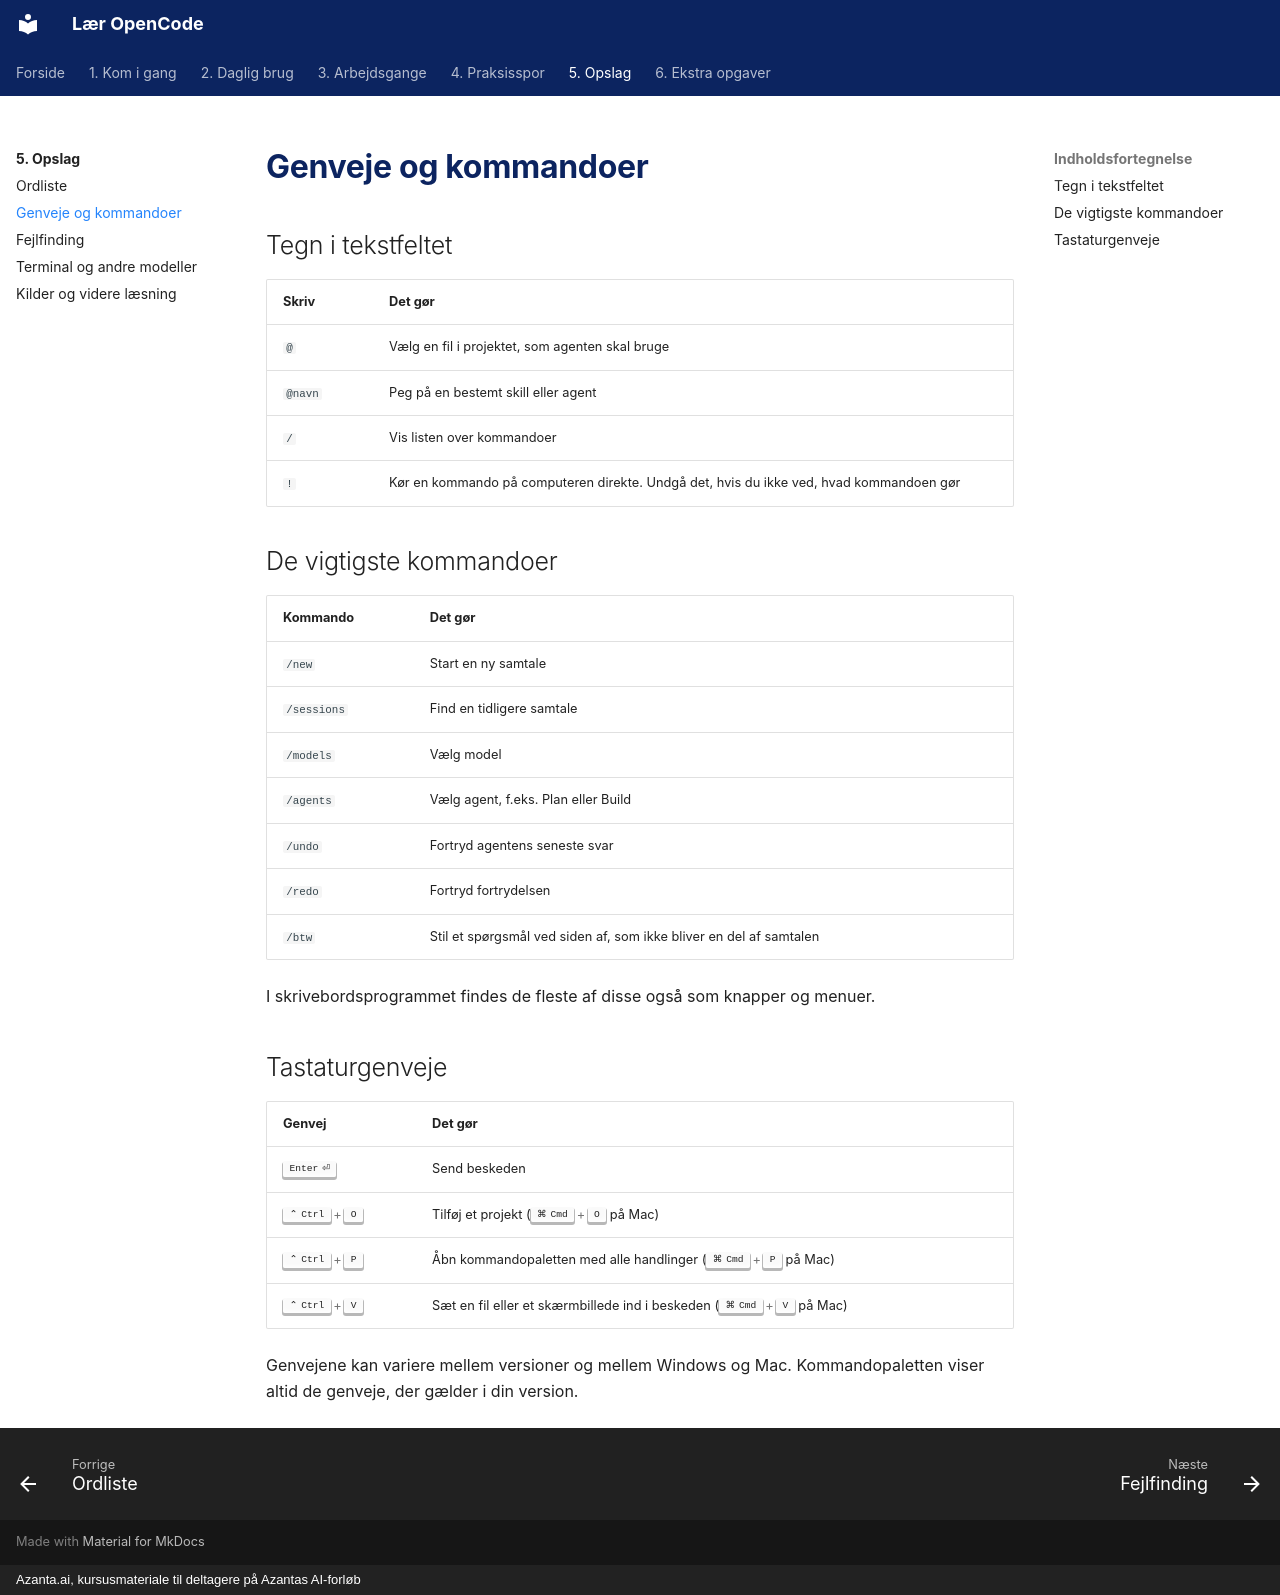

repository: hellstern/laer-opencode · page: opslag/genveje/index.html · generator: mkdocs · copyright: Azanta.ai, kursusmateriale til deltagere på Azantas AI-forløb

# Genveje og kommandoer

## Tegn i tekstfeltet

| Skriv | Det gør |
| --- | --- |
| `@` | Vælg en fil i projektet, som agenten skal bruge |
| `@navn` | Peg på en bestemt skill eller agent |
| `/` | Vis listen over kommandoer |
| `!` | Kør en kommando på computeren direkte. Undgå det, hvis du ikke ved, hvad kommandoen gør |

## De vigtigste kommandoer

| Kommando | Det gør |
| --- | --- |
| `/new` | Start en ny samtale |
| `/sessions` | Find en tidligere samtale |
| `/models` | Vælg model |
| `/agents` | Vælg agent, f.eks. Plan eller Build |
| `/undo` | Fortryd agentens seneste svar |
| `/redo` | Fortryd fortrydelsen |
| `/btw` | Stil et spørgsmål ved siden af, som ikke bliver en del af samtalen |

I skrivebordsprogrammet findes de fleste af disse også som knapper og menuer.

## Tastaturgenveje

| Genvej | Det gør |
| --- | --- |
| ++enter++ | Send beskeden |
| ++ctrl+o++ | Tilføj et projekt (++cmd+o++ på Mac) |
| ++ctrl+p++ | Åbn kommandopaletten med alle handlinger (++cmd+p++ på Mac) |
| ++ctrl+v++ | Sæt en fil eller et skærmbillede ind i beskeden (++cmd+v++ på Mac) |

Genvejene kan variere mellem versioner og mellem Windows og Mac. Kommandopaletten viser altid de genveje, der gælder i din version.
